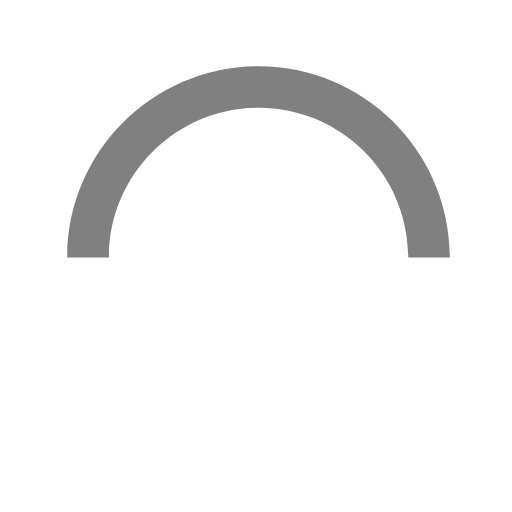
t = 0.00 s
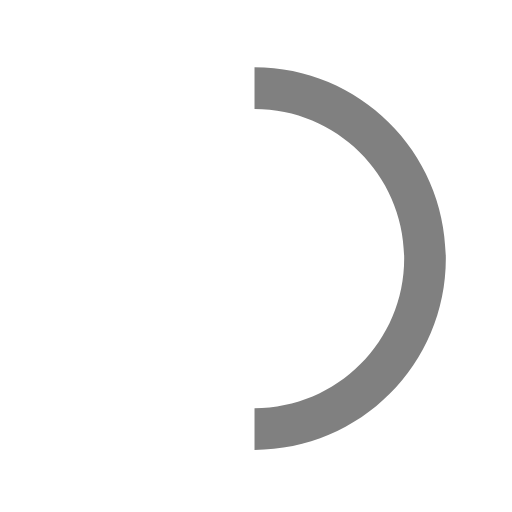
t = 0.15 s
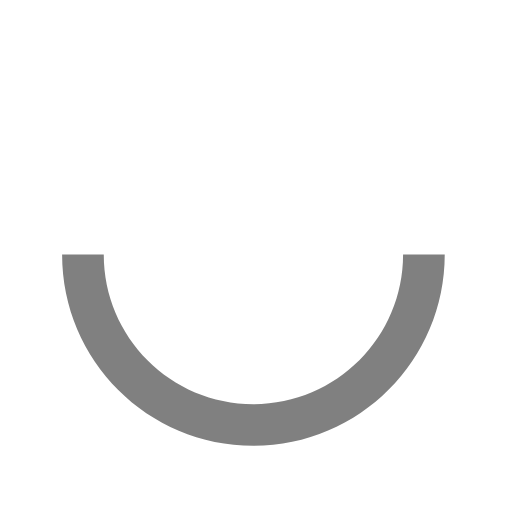
t = 0.30 s
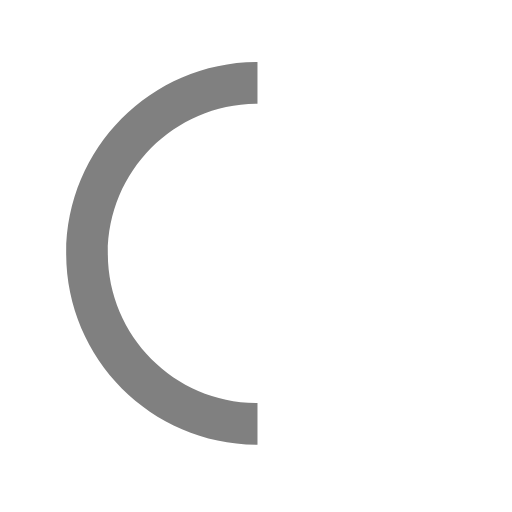
t = 0.45 s

The animated SVG that drew these frames (rendered in a browser with its animation timeline set to each time). Animation: 1 SMIL element (animateTransform=1); one cycle of 0.60 s, repeats indefinitely.

<svg version="1.1" id="loader-1" xmlns="http://www.w3.org/2000/svg" xmlns:xlink="http://www.w3.org/1999/xlink" x="0px" y="0px"
     width="40px" height="40px" viewBox="0 0 50 50" style="enable-background:new 0 0 50 50;" xml:space="preserve">
    <path fill="#808080" d="M43.935,25.145c0-10.318-8.364-18.683-18.683-18.683c-10.318,0-18.683,8.365-18.683,18.683h4.068c0-8.071,6.543-14.615,14.615-14.615c8.072,0,14.615,6.543,14.615,14.615H43.935z">
        <animateTransform
                attributeType="xml"
                attributeName="transform"
                type="rotate"
                from="0 25 25"
                to="360 25 25"
                dur="0.6s"
                repeatCount="indefinite"/>
    </path>
</svg>